The GitHub repository cameaci/Camera_Trap contains a labelled image folder "dataset_uk_species" with 2 categories: badger, otter. Examples follow, each with its label.

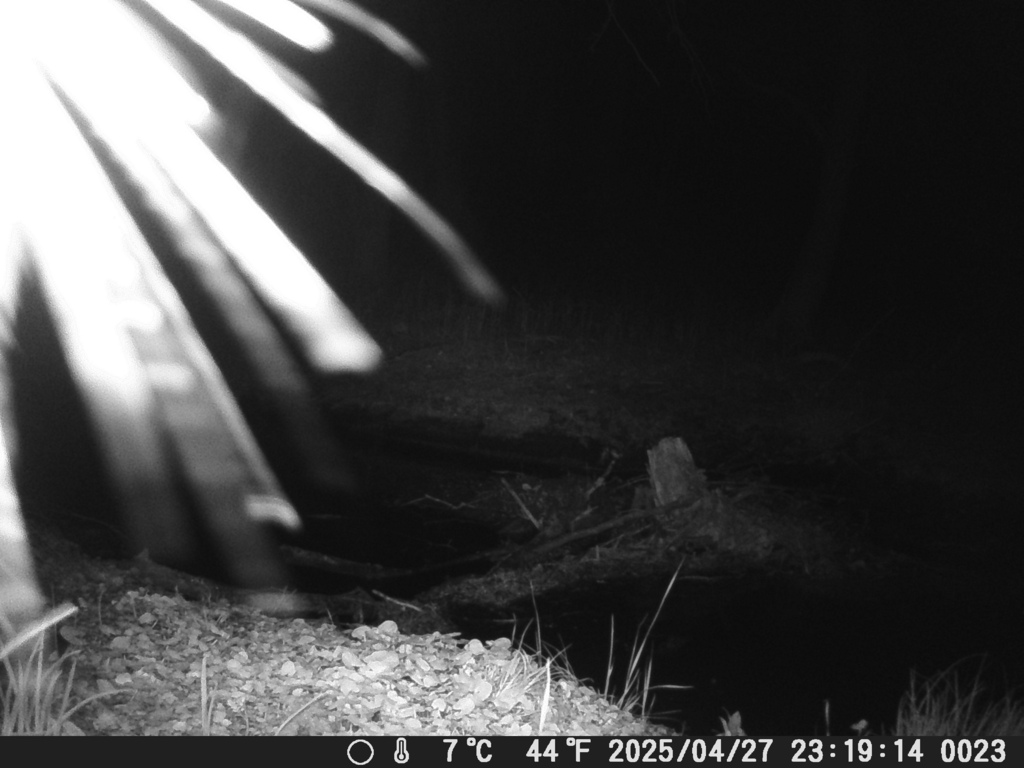
Label: otter

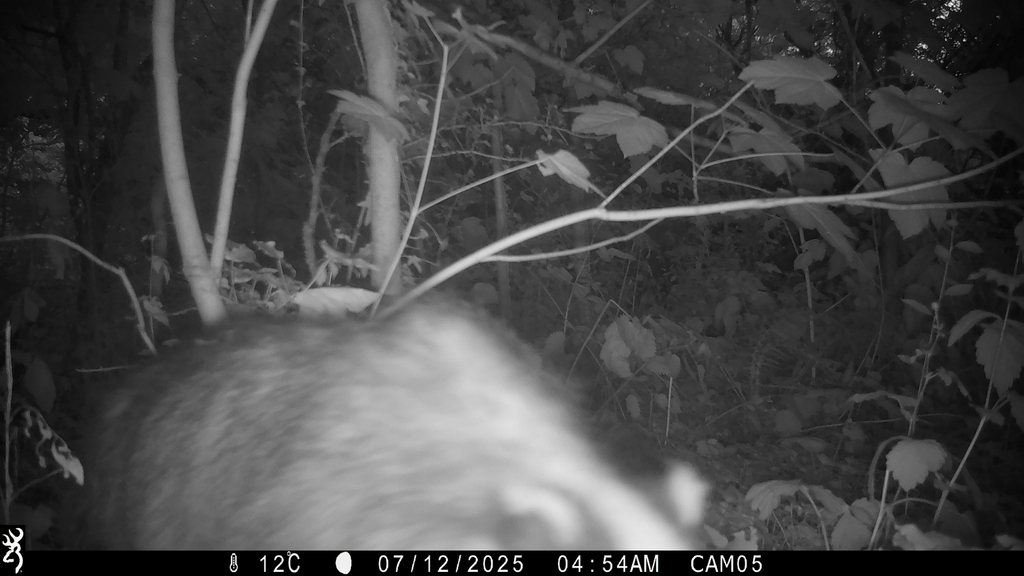
Label: badger

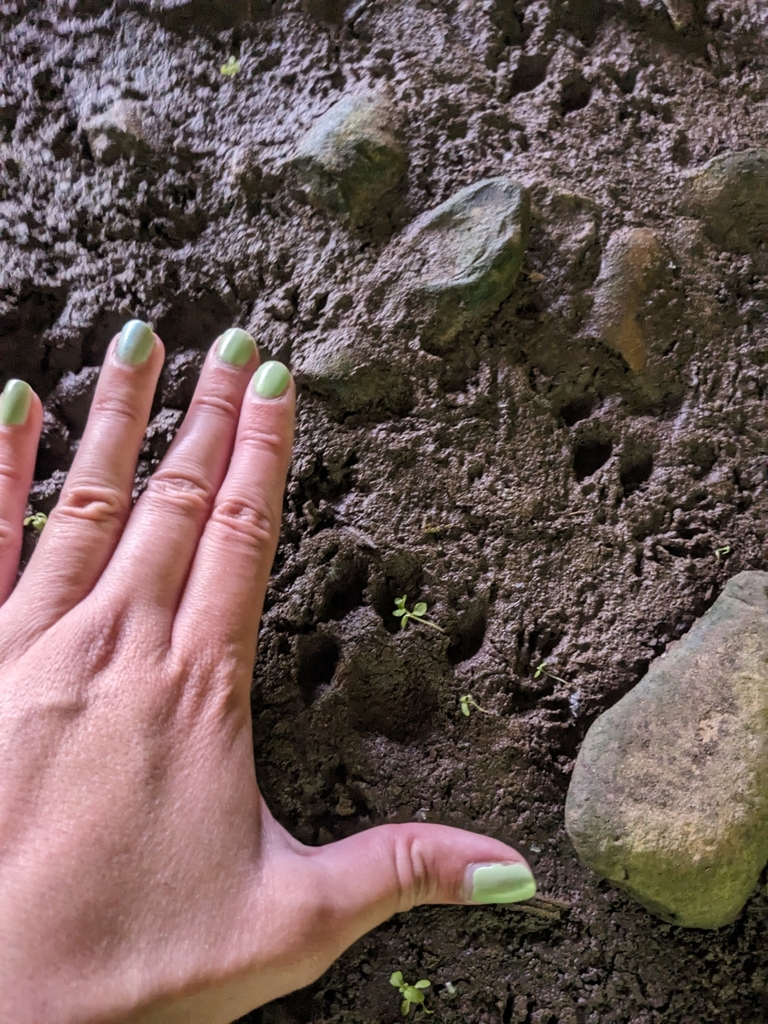
Label: otter

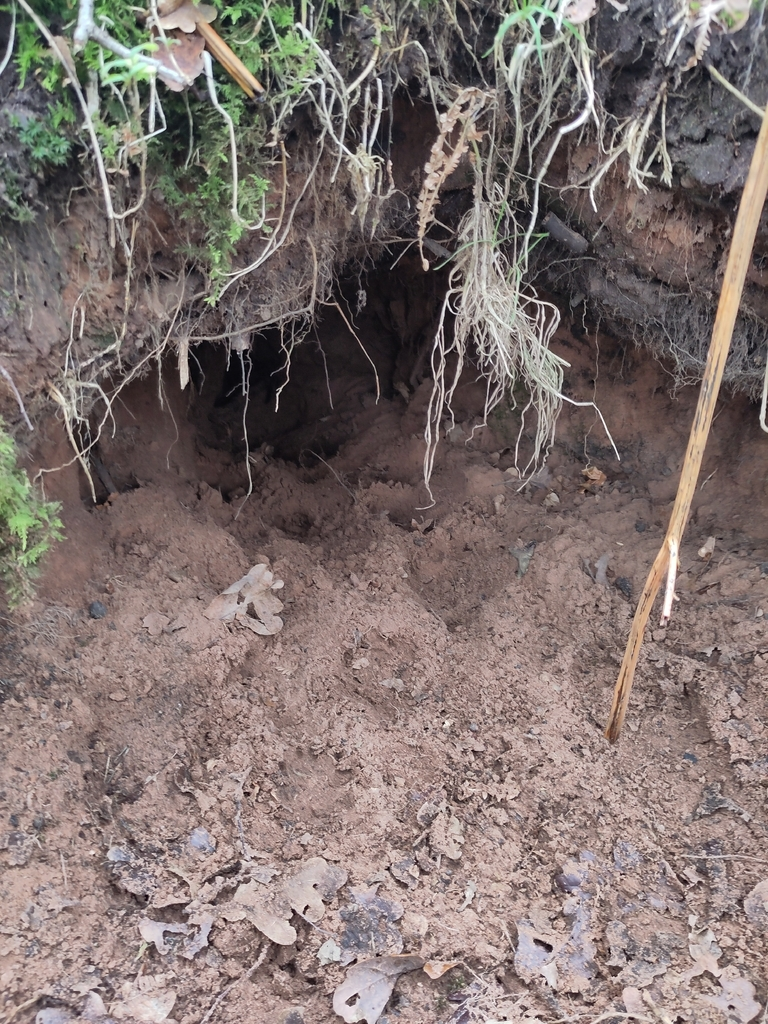
Label: badger

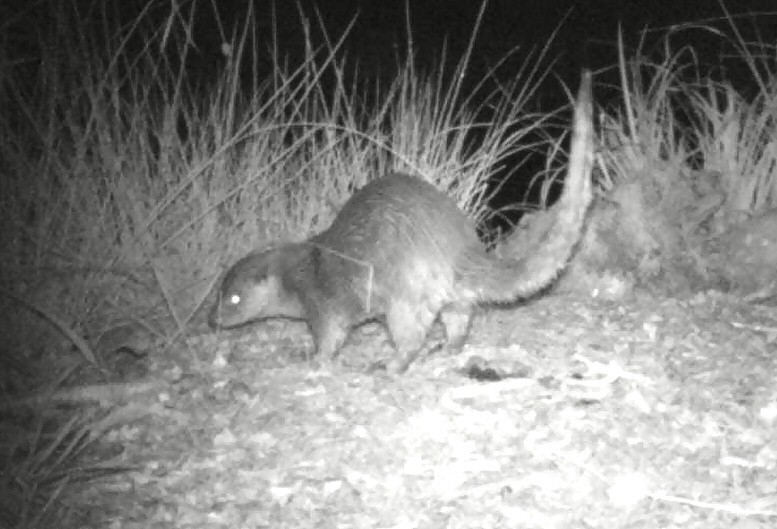
Label: otter

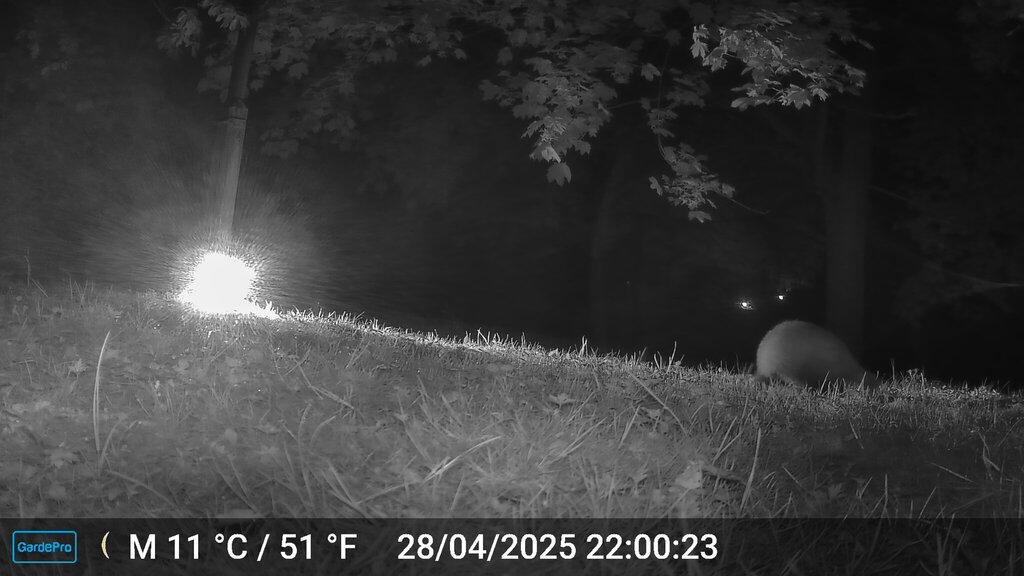
Label: badger
